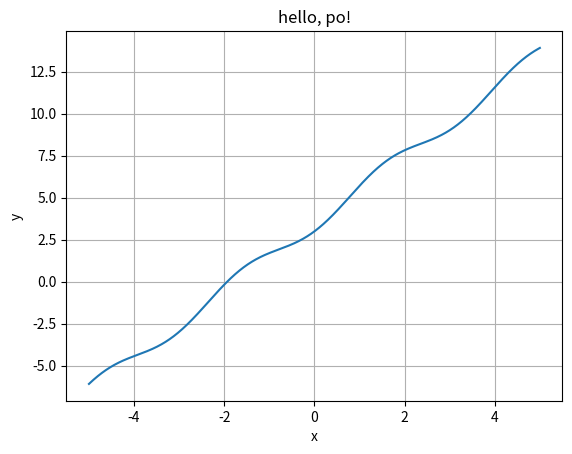

Here is the Python script that generated this plot:
import math
import matplotlib.pyplot as plt

x = [i / 100 for i in range(-500, 501)]
y = [2 * value + math.sin(value) ** 2 + 3 for value in x]

plt.plot(x, y)
plt.grid(True)
plt.title("hello, po!")
plt.xlabel("x")
plt.ylabel("y")
plt.savefig("po.pdf")
plt.show()
